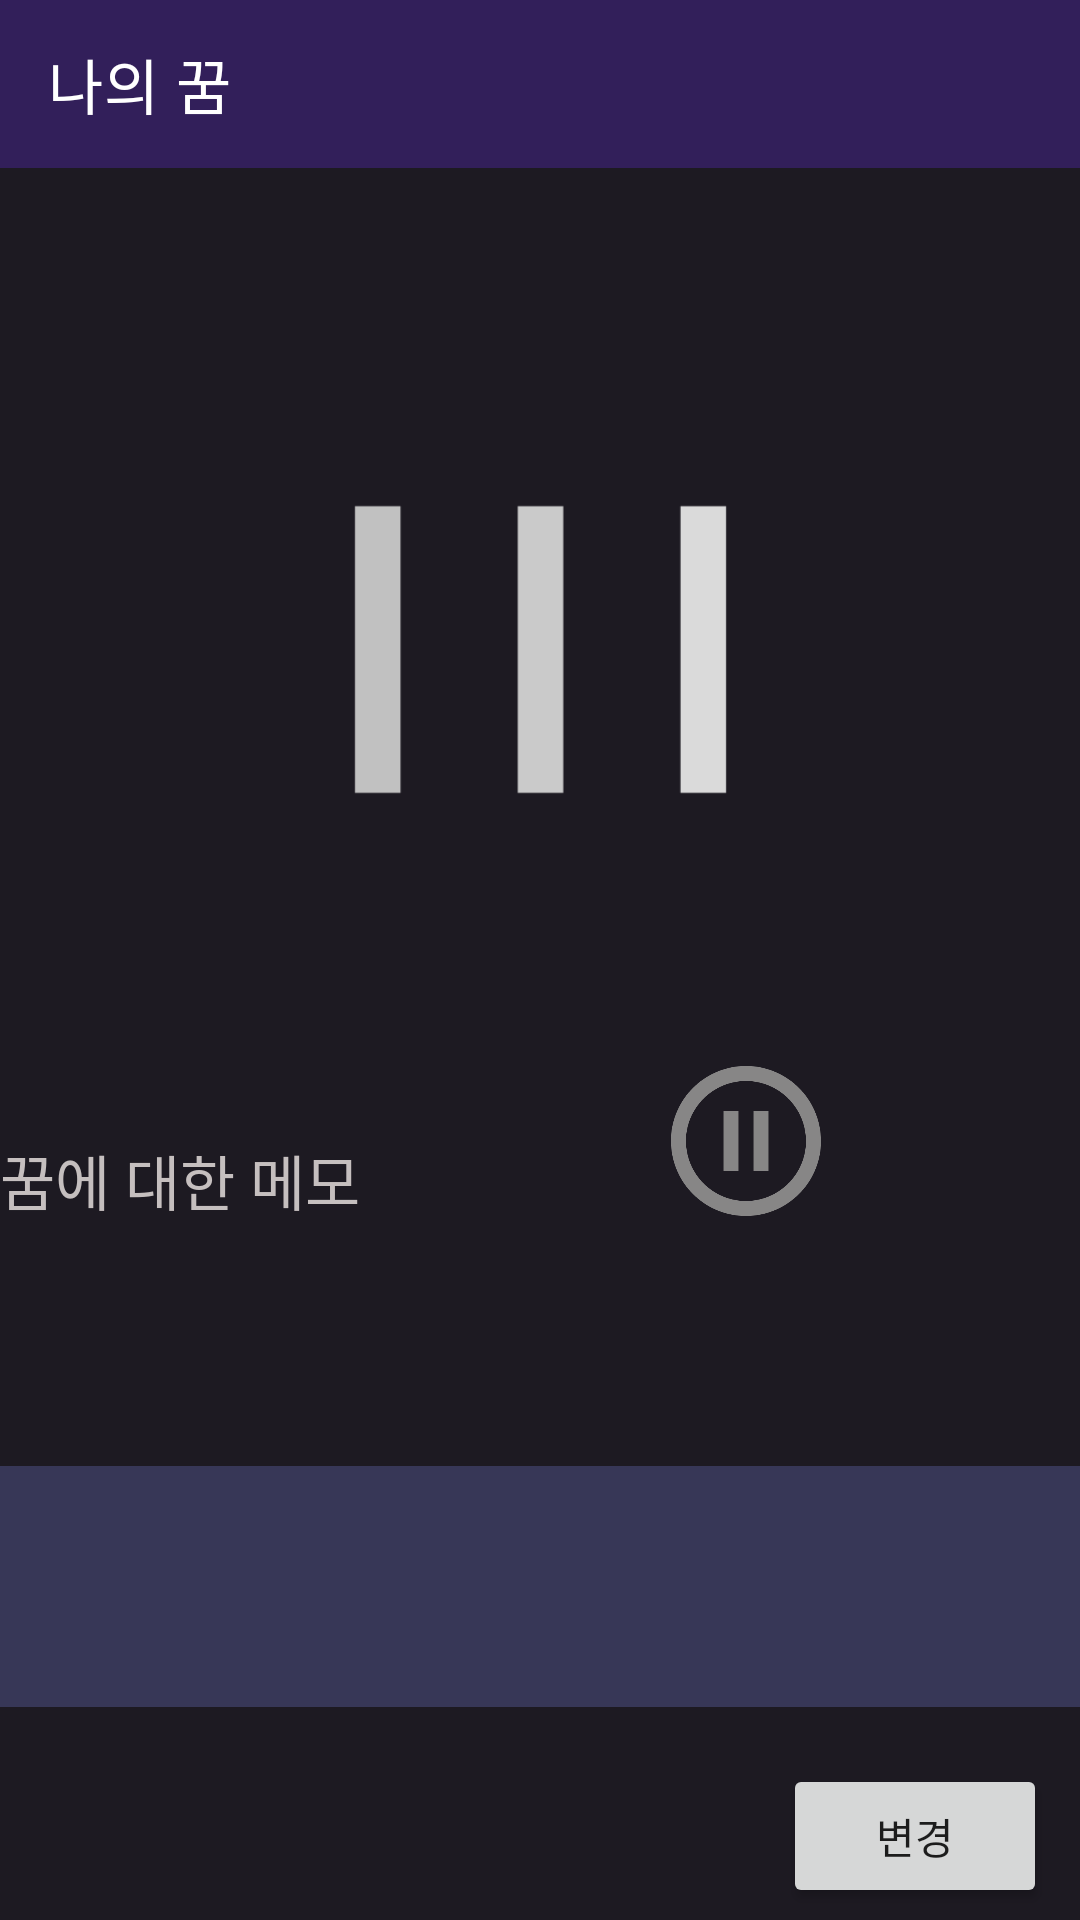

Layout XML and referenced resources for this Android screen:
<!-- AndroidManifest.xml: application theme Theme.BMongSaMong_Project -->
<!-- res/layout/activity_show_and_edit_dream.xml -->
<?xml version="1.0" encoding="utf-8"?>
<androidx.constraintlayout.widget.ConstraintLayout xmlns:android="http://schemas.android.com/apk/res/android"
    xmlns:app="http://schemas.android.com/apk/res-auto"
    xmlns:tools="http://schemas.android.com/tools"
    android:layout_width="match_parent"
    android:layout_height="match_parent"
    android:background="#1D1A22"
    tools:context=".ShowAndEditDream">

    <androidx.appcompat.widget.Toolbar
        android:id="@+id/toolbar"
        android:layout_width="0dp"
        android:layout_height="wrap_content"
        android:layout_marginBottom="52dp"
        android:background="@color/purple_bmsm_actionBar"
        android:minHeight="?attr/actionBarSize"
        app:layout_constraintBottom_toTopOf="@+id/imageView2"
        app:layout_constraintEnd_toEndOf="parent"
        app:layout_constraintStart_toStartOf="parent"
        app:layout_constraintTop_toTopOf="parent"
        app:title="나의 꿈"
        app:titleTextColor="@color/white" />

    <ImageView
        android:id="@+id/imageView2"
        android:layout_width="wrap_content"
        android:layout_height="wrap_content"
        android:layout_marginBottom="15dp"
        app:layout_constraintBottom_toTopOf="@+id/btn_start2"
        app:layout_constraintEnd_toEndOf="parent"
        app:layout_constraintStart_toStartOf="parent"
        app:layout_constraintTop_toBottomOf="@+id/toolbar"
        app:srcCompat="@drawable/pulse_1_3s_217px" />

    <ImageButton
        android:id="@+id/btn_start2"
        android:layout_width="104dp"
        android:layout_height="0dp"
        android:layout_marginBottom="68dp"
        android:background="#00FFFFFF"
        android:scaleType="centerCrop"
        app:layout_constraintBottom_toTopOf="@+id/editMemo2"
        app:layout_constraintEnd_toEndOf="parent"
        app:layout_constraintStart_toStartOf="parent"
        app:layout_constraintTop_toBottomOf="@+id/imageView2"
        app:srcCompat="@drawable/play_audio_red" />

    <ImageButton
        android:id="@+id/btn_pause2"
        android:layout_width="60dp"
        android:layout_height="56dp"
        android:layout_marginEnd="10dp"
        android:background="#00FFFFFF"
        android:scaleType="centerCrop"
        app:layout_constraintBottom_toBottomOf="@+id/btn_start2"
        app:layout_constraintEnd_toEndOf="@+id/imageView2"
        app:layout_constraintTop_toTopOf="@+id/btn_start2"
        app:srcCompat="@drawable/ic_audio_pause" />

    <TextView
        android:id="@+id/textView"
        android:layout_width="wrap_content"
        android:layout_height="wrap_content"
        android:layout_marginBottom="232dp"
        android:text="꿈에 대한 메모"
        android:textColor="#C5BFBF"
        android:textSize="20sp"
        app:layout_constraintBottom_toBottomOf="parent"
        app:layout_constraintStart_toStartOf="@+id/editMemo2" />

    <Button
        android:id="@+id/btn_modify"
        android:layout_width="wrap_content"
        android:layout_height="wrap_content"
        android:layout_marginEnd="11dp"
        android:layout_marginBottom="4dp"
        android:text="변경"
        app:layout_constraintBottom_toBottomOf="parent"
        app:layout_constraintEnd_toEndOf="parent"
        app:layout_constraintTop_toBottomOf="@+id/editMemo2" />

    <EditText
        android:id="@+id/editMemo2"
        android:layout_width="0dp"
        android:layout_height="0dp"
        android:layout_marginBottom="19dp"
        android:background="#373757"
        android:ems="10"
        android:gravity="start|top"
        android:inputType="textMultiLine"
        android:textColor="#AAAAAA"
        app:layout_constraintBottom_toTopOf="@+id/btn_modify"
        app:layout_constraintEnd_toEndOf="parent"
        app:layout_constraintStart_toStartOf="parent"
        app:layout_constraintTop_toBottomOf="@+id/btn_start2" />

</androidx.constraintlayout.widget.ConstraintLayout>
<!-- resources referenced by this layout -->
<resources>
  <color name="purple_bmsm_actionBar">#321F5A</color>
  <color name="white">#FFFFFFFF</color>
  <!-- drawable ic_audio_pause (drawable) -->
  <vector android:height="40dp" android:tint="#878686"
      android:viewportHeight="24" android:viewportWidth="24"
      android:width="40dp" xmlns:android="http://schemas.android.com/apk/res/android">
      <path android:fillColor="@android:color/white" android:pathData="M9,16h2L11,8L9,8v8zM12,2C6.48,2 2,6.48 2,12s4.48,10 10,10 10,-4.48 10,-10S17.52,2 12,2zM12,20c-4.41,0 -8,-3.59 -8,-8s3.59,-8 8,-8 8,3.59 8,8 -3.59,8 -8,8zM13,16h2L15,8h-2v8z"/>
  </vector>
  <!-- drawable pulse_1_3s_217px (drawable) -->
  <vector xmlns:android="http://schemas.android.com/apk/res/android"
      android:width="217dp"
      android:height="217dp"
      android:viewportWidth="100"
      android:viewportHeight="100">
    <path
        android:pathData="M21.5,28h7v44h-7z"
        android:fillColor="#C1C1C1"/>
    <path
        android:pathData="M46.5,28h7v44h-7z"
        android:fillColor="#CACACA"/>
    <path
        android:pathData="M71.5,28h7v44h-7z"
        android:fillColor="#DADADA"/>
  </vector>
  <style name="Theme.BMongSaMong_Project" parent="Theme.MaterialComponents.DayNight.NoActionBar"> 
          
          <item name="colorPrimary">@color/purple_bmsm_actionBar</item>
          <item name="colorPrimaryVariant">@color/purple_700</item>
          <item name="colorOnPrimary">@color/white</item>
          
          <item name="colorSecondary">@color/teal_200</item>
          <item name="colorSecondaryVariant">@color/teal_700</item>
          <item name="colorOnSecondary">@color/black</item>
          
          <item name="android:statusBarColor">?attr/colorPrimaryVariant</item>
          
      </style>
  <color name="purple_700">#FF3700B3</color>
  <color name="teal_200">#FF03DAC5</color>
  <color name="teal_700">#FF018786</color>
  <color name="black">#FF000000</color>
</resources>
